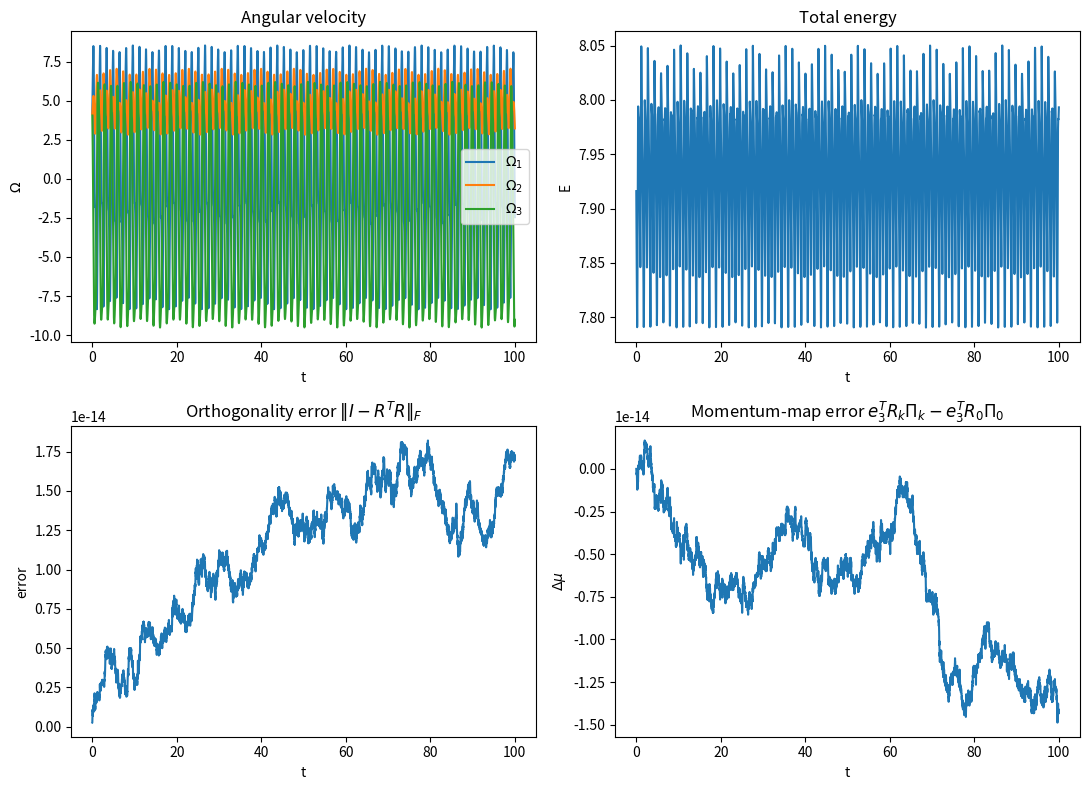
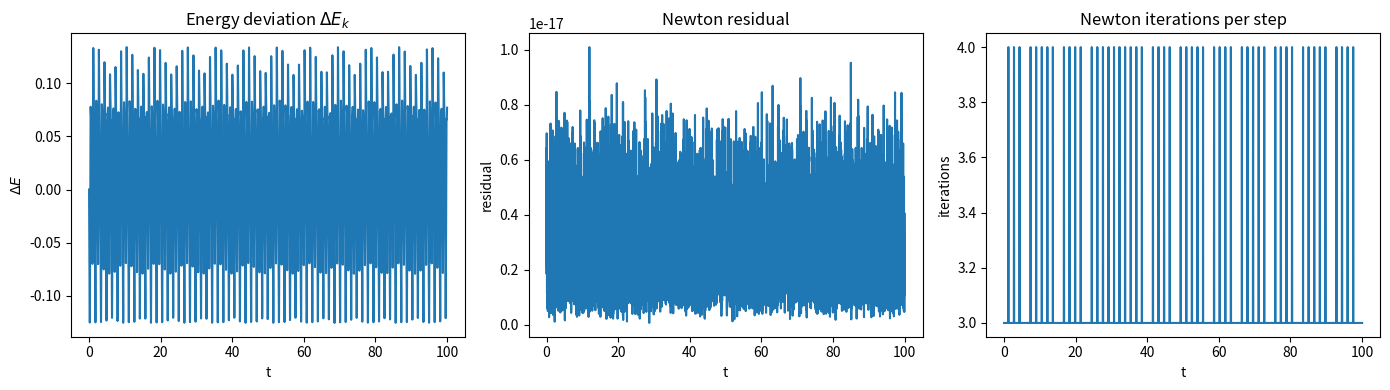

Write Python code to recreate these figures, in order.
import numpy as np
import matplotlib.pyplot as plt
from numpy.linalg import norm, solve


# =========================
# Basic Lie algebra helpers
# =========================

def hat(v: np.ndarray) -> np.ndarray:
    """Map R^3 -> so(3)."""
    return np.array([
        [0.0,   -v[2],  v[1]],
        [v[2],   0.0,  -v[0]],
        [-v[1],  v[0],  0.0]
    ])


def vee(X: np.ndarray) -> np.ndarray:
    """Map so(3) -> R^3."""
    return np.array([X[2, 1], X[0, 2], X[1, 0]])


# =========================
# Rodrigues formula
# =========================

def rodrigues(f: np.ndarray) -> np.ndarray:
    """
    Rodrigues formula:
        F = I + sin(theta)/theta * f^
              + (1-cos(theta))/theta^2 * (f^)^2
    with theta = ||f||.
    """
    theta = norm(f)
    F = np.eye(3)

    if theta < 1e-12:
        f_hat = hat(f)
        return F + f_hat + 0.5 * (f_hat @ f_hat)

    f_hat = hat(f)
    return (
        np.eye(3)
        + (np.sin(theta) / theta) * f_hat
        + ((1.0 - np.cos(theta)) / theta**2) * (f_hat @ f_hat)
    )


# =========================
# Problem-specific functions
# =========================

def moment(R: np.ndarray, m: float, g: float, rho_c: np.ndarray, e3: np.ndarray) -> np.ndarray:
    """
    M_k = m g rho_c x (R^T e3)
    """
    return -m * g * np.cross(rho_c, R.T @ e3)


def potential(R: np.ndarray, m: float, g: float, rho_c: np.ndarray, e3: np.ndarray) -> float:
    """
    Keep sign consistent with your thesis.
    Here:
        U(R) = m g e3^T R rho_c
    """
    return float(m * g * (e3 @ (R @ rho_c)))


def energy(R: np.ndarray, Omega: np.ndarray, J: np.ndarray, m: float, g: float,
           rho_c: np.ndarray, e3: np.ndarray) -> float:
    """
    Continuous total energy diagnostic:
        E = 1/2 Omega^T J Omega + U(R)
    """
    T = 0.5 * Omega @ J @ Omega
    U = potential(R, m, g, rho_c, e3)
    return float(T + U)


# =========================
# Lee's vector equation A(f) = 0
# =========================

def A_of_f(f: np.ndarray, a: np.ndarray, J: np.ndarray) -> np.ndarray:
    """
    A(f) = -a + sin(||f||)/||f|| Jf + (1-cos(||f||))/||f||^2 (f x Jf)
    """
    theta = norm(f)
    Jf = J @ f

    if theta < 1e-12:
        # Small-angle expansion:
        # sin(theta)/theta -> 1
        # (1-cos(theta))/theta^2 -> 1/2
        return -a + Jf + 0.5 * np.cross(f, Jf)

    term1 = (np.sin(theta) / theta) * Jf
    term2 = ((1.0 - np.cos(theta)) / theta**2) * np.cross(f, Jf)
    return -a + term1 + term2


def jacobian_A(f: np.ndarray, J: np.ndarray) -> np.ndarray:
    """
    Jacobian from Lee's formula:
    ∇A(f)
      = ((cos||f|| ||f|| - sin||f||)/||f||^3) Jf f^T
        + (sin||f||/||f||) J
        + ((sin||f|| ||f|| - 2(1-cos||f||))/||f||^4) (f x Jf) f^T
        + ((1-cos||f||)/||f||^2) (-hat(Jf) + hat(f) J)

    For very small ||f|| we use the linearization ∇A(0) ≈ J.
    """
    theta = norm(f)

    if theta < 1e-10:
        return J.copy()

    Jf = J @ f
    fxJf = np.cross(f, Jf)

    c1 = (np.cos(theta) * theta - np.sin(theta)) / theta**3
    c2 = np.sin(theta) / theta
    c3 = (np.sin(theta) * theta - 2.0 * (1.0 - np.cos(theta))) / theta**4
    c4 = (1.0 - np.cos(theta)) / theta**2

    term1 = c1 * np.outer(Jf, f)
    term2 = c2 * J
    term3 = c3 * np.outer(fxJf, f)
    term4 = c4 * (-hat(Jf) + hat(f) @ J)

    return term1 + term2 + term3 + term4


# =========================
# Newton solve for f_k
# =========================

def solve_f_newton(a: np.ndarray, J: np.ndarray, f_init: np.ndarray = None,
                   tol: float = 1e-12, max_iter: int = 50) -> tuple[np.ndarray, int, float]:
    """
    Solve A(f) = 0 using Newton iteration:
        f_{i+1} = f_i - [∇A(f_i)]^{-1} A(f_i)

    Initial guess:
      - previous step solution if given
      - otherwise linearized solution J^{-1} a
    """
    if f_init is None:
        f = solve(J, a)
    else:
        f = f_init.copy()

    for it in range(max_iter):
        Af = A_of_f(f, a, J)
        JAf = jacobian_A(f, J)

        delta = solve(JAf, Af)
        f_new = f - delta

        if norm(f_new - f) < tol:
            res = norm(A_of_f(f_new, a, J))
            return f_new, it + 1, res

        f = f_new

    res = norm(A_of_f(f, a, J))
    raise RuntimeError(
        f"Newton iteration did not converge in {max_iter} iterations. Residual={res:.3e}"
    )


# =========================
# One LGVI step
# =========================

def lgvi_step(R_k: np.ndarray, Pi_k: np.ndarray, f_0: np.ndarray,
              J: np.ndarray, h: float, m: float, g: float,
              rho_c: np.ndarray, e3: np.ndarray,
              tol: float = 1e-12, max_iter: int = 50) -> tuple:
    """
    One step using Lee's Newton solve in R^3:
        a_k = h (Pi_k + h/2 M_k)
        solve A(f_k) = 0
        F_k = Rodrigues(f_k)
        R_{k+1} = R_k F_k
        Pi_{k+1} = F_k^T Pi_k + h/2 F_k^T M_k + h/2 M_{k+1}
    """
    M_k = moment(R_k, m, g, rho_c, e3)
    a_k = h * (Pi_k + 0.5 * h * M_k)

    f_k, n_iter, residual = solve_f_newton(
        a=a_k,
        J=J,
        f_init=f_0,
        tol=tol,
        max_iter=max_iter
    )

    F_k = rodrigues(f_k)
    R_k1 = R_k @ F_k
    M_k1 = moment(R_k1, m, g, rho_c, e3)

    Pi_k1 = F_k.T @ Pi_k + 0.5 * h * (F_k.T @ M_k + M_k1)

    # For diagnostics
    Omega_k = f_k / h

    return R_k1, Pi_k1, F_k, Omega_k, M_k, M_k1, f_k, n_iter, residual


# =========================
# Main simulation
# =========================

def run_simulation():
    # Parameters from Lee's 3D pendulum example
    m = 1.0
    g = 9.81
    rho_c = np.array([0.0, 0.0, 0.3])
    e3 = np.array([0.0, 0.0, 1.0])
    J = np.diag([0.13, 0.28, 0.17])

    h = 0.01
    tf = 100.0
    N = int(tf / h)

    # Initial conditions
    R = np.eye(3)
    Omega0 = np.array([4.14, 4.14, 4.14])

    # Practical initialization
    Pi = J @ Omega0
    a_0 = h * (Pi + 0.5 * h * moment(R, m, g, rho_c, e3))
    f_0 =  solve(J, a_0)

    # Storage
    t = np.linspace(0.0, tf, N + 1)
    Omega_hist = np.zeros((N, 3))
    E_hist = np.zeros(N)
    mu_hist = np.zeros(N)
    orth_hist = np.zeros(N)
    res_hist = np.zeros(N)
    iter_hist = np.zeros(N)

    mu0 = float(e3 @ R @ Pi)

    for k in range(N):
        R, Pi, F, Omega, M_k, M_k1, f_0, n_iter, residual = lgvi_step(
            R, Pi, f_0, J, h, m, g, rho_c, e3
        )

        Omega_hist[k, :] = Omega
        E_hist[k] = energy(R, Omega, J, m, g, rho_c, e3)
        mu_hist[k] = float(e3 @ R @ Pi)
        orth_hist[k] = norm(np.eye(3) - R.T @ R, ord="fro")
        res_hist[k] = residual
        iter_hist[k] = n_iter

    DeltaE = E_hist - E_hist[0]
    DeltaMu = mu_hist - mu0

    return t[1:], Omega_hist, E_hist, DeltaE, mu_hist, DeltaMu, orth_hist, res_hist, iter_hist


# =========================
# Plotting
# =========================

def make_plots(t, Omega_hist, E_hist, DeltaE, mu_hist, DeltaMu, orth_hist, res_hist, iter_hist):
    fig, axs = plt.subplots(2, 2, figsize=(11, 8))

    axs[0, 0].plot(t, Omega_hist[:, 0], label=r"$\Omega_1$")
    axs[0, 0].plot(t, Omega_hist[:, 1], label=r"$\Omega_2$")
    axs[0, 0].plot(t, Omega_hist[:, 2], label=r"$\Omega_3$")
    axs[0, 0].set_title("Angular velocity")
    axs[0, 0].set_xlabel("t")
    axs[0, 0].set_ylabel(r"$\Omega$")
    axs[0, 0].legend()

    axs[0, 1].plot(t, E_hist)
    axs[0, 1].set_title("Total energy")
    axs[0, 1].set_xlabel("t")
    axs[0, 1].set_ylabel("E")

    axs[1, 0].plot(t, orth_hist)
    axs[1, 0].set_title(r"Orthogonality error $\|I - R^T R\|_F$")
    axs[1, 0].set_xlabel("t")
    axs[1, 0].set_ylabel("error")

    axs[1, 1].plot(t, DeltaMu)
    axs[1, 1].set_title(r"Momentum-map error $e_3^T R_k \Pi_k - e_3^T R_0 \Pi_0$")
    axs[1, 1].set_xlabel("t")
    axs[1, 1].set_ylabel(r"$\Delta \mu$")

    fig.tight_layout()
    plt.show()

    fig2, axs2 = plt.subplots(1, 3, figsize=(14, 4))

    axs2[0].plot(t, DeltaE)
    axs2[0].set_title(r"Energy deviation $\Delta E_k$")
    axs2[0].set_xlabel("t")
    axs2[0].set_ylabel(r"$\Delta E$")

    axs2[1].plot(t, res_hist)
    axs2[1].set_title("Newton residual")
    axs2[1].set_xlabel("t")
    axs2[1].set_ylabel("residual")

    axs2[2].plot(t, iter_hist)
    axs2[2].set_title("Newton iterations per step")
    axs2[2].set_xlabel("t")
    axs2[2].set_ylabel("iterations")

    fig2.tight_layout()
    plt.show()


if __name__ == "__main__":
    t, Omega_hist, E_hist, DeltaE, mu_hist, DeltaMu, orth_hist, res_hist, iter_hist = run_simulation()
    make_plots(t, Omega_hist, E_hist, DeltaE, mu_hist, DeltaMu, orth_hist, res_hist, iter_hist)

    print("Final orthogonality error:", orth_hist[-1])
    print("Max orthogonality error:", np.max(orth_hist))
    print("Max |DeltaMu|:", np.max(np.abs(DeltaMu)))
    print("Max |DeltaE|:", np.max(np.abs(DeltaE)))
    print("Max Newton residual:", np.max(res_hist))
    print("Max Newton iterations:", np.max(iter_hist))
